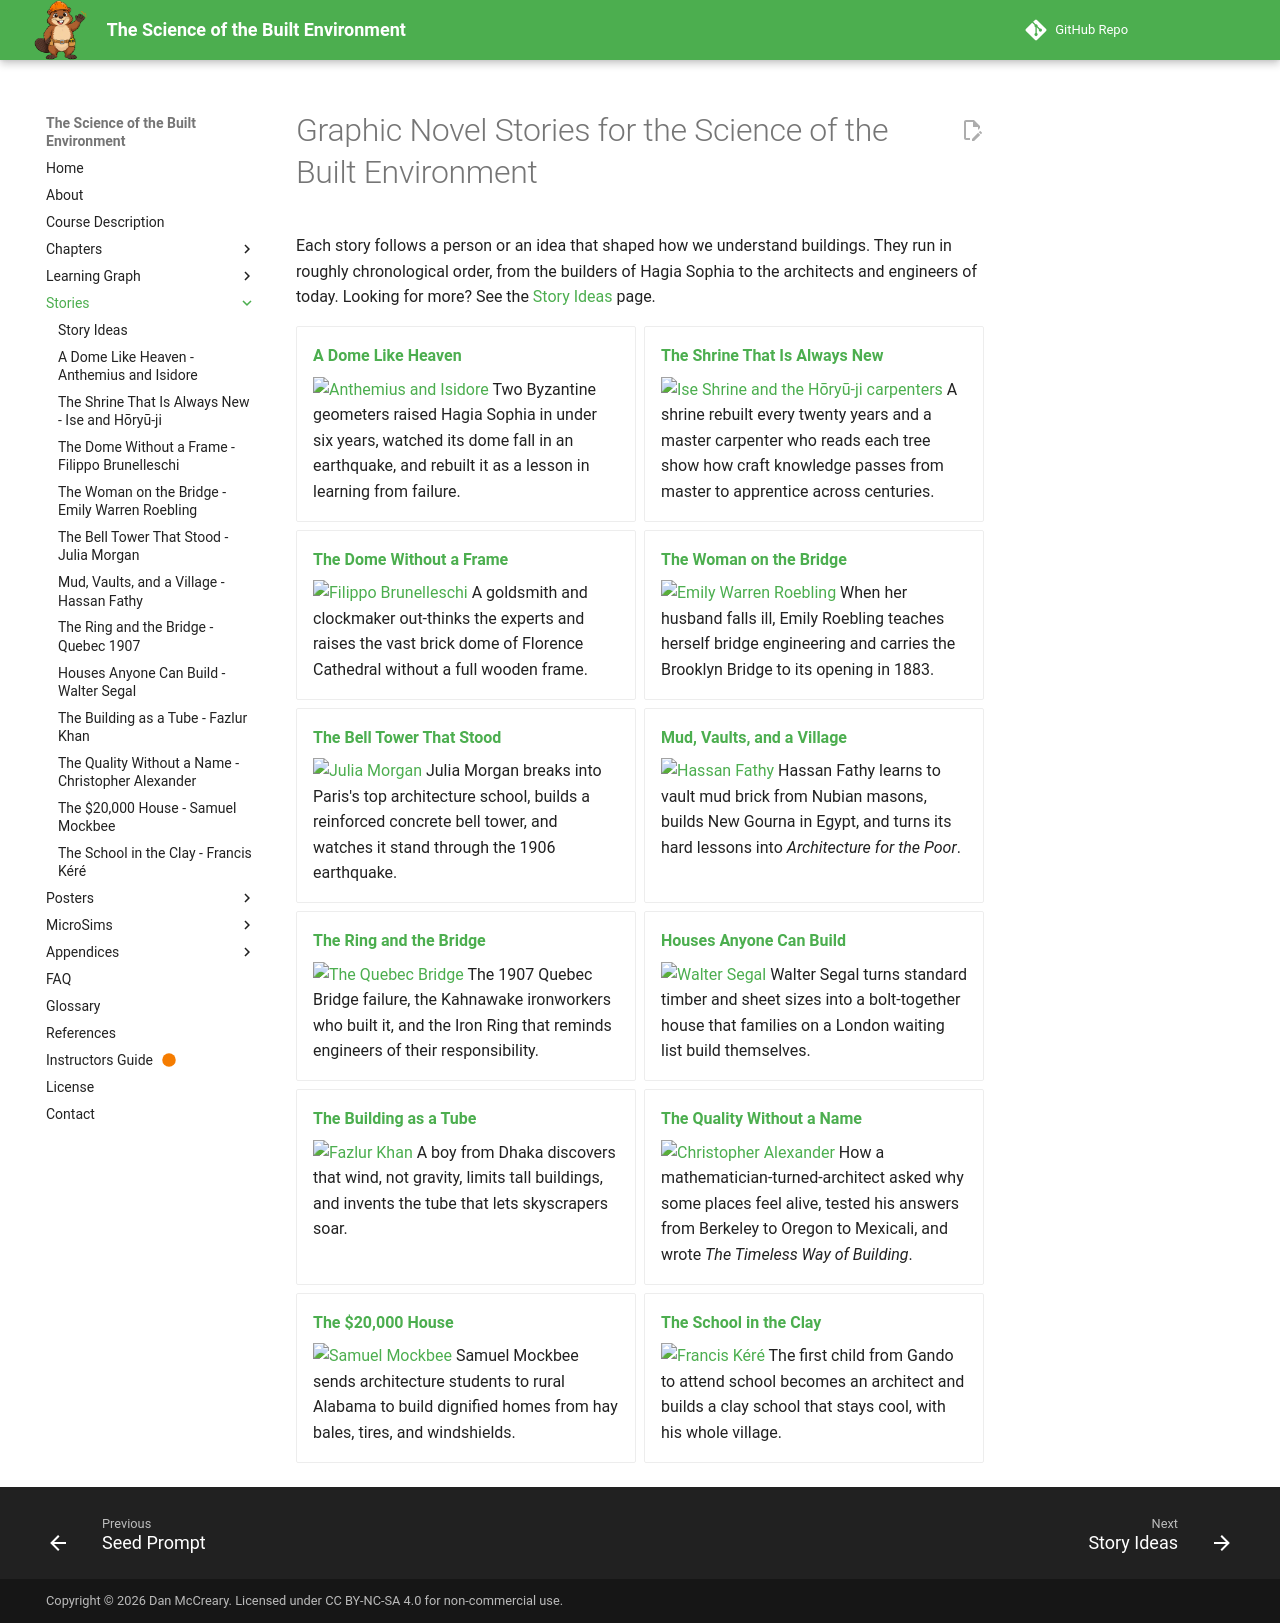

repository: dmccreary/science-of-the-built-envrionment · page: stories/index.html · generator: mkdocs

# Graphic Novel Stories for the Science of the Built Environment

Each story follows a person or an idea that shaped how we understand buildings. They run in roughly chronological order, from the builders of Hagia Sophia to the architects and engineers of today. Looking for more? See the [Story Ideas](story-ideas.md) page.

<div class="grid cards" markdown>

- **[A Dome Like Heaven](hagia-sophia-builders/index.md)**

    ![Anthemius and Isidore](./hagia-sophia-builders/cover.png)
    Two Byzantine geometers raised Hagia Sophia in under six years, watched its dome fall in an earthquake, and rebuilt it as a lesson in learning from failure.

- **[The Shrine That Is Always New](ise-shrine-horyuji-carpenters/index.md)**

    ![Ise Shrine and the Hōryū-ji carpenters](./ise-shrine-horyuji-carpenters/cover.png)
    A shrine rebuilt every twenty years and a master carpenter who reads each tree show how craft knowledge passes from master to apprentice across centuries.

- **[The Dome Without a Frame](brunelleschi-florence-dome/index.md)**

    ![Filippo Brunelleschi](./brunelleschi-florence-dome/cover.png)
    A goldsmith and clockmaker out-thinks the experts and raises the vast brick dome of Florence Cathedral without a full wooden frame.

- **[The Woman on the Bridge](emily-roebling-brooklyn-bridge/index.md)**

    ![Emily Warren Roebling](./emily-roebling-brooklyn-bridge/cover.png)
    When her husband falls ill, Emily Roebling teaches herself bridge engineering and carries the Brooklyn Bridge to its opening in 1883.

- **[The Bell Tower That Stood](julia-morgan-earthquake-architect/index.md)**

    ![Julia Morgan](./julia-morgan-earthquake-architect/cover.png)
    Julia Morgan breaks into Paris's top architecture school, builds a reinforced concrete bell tower, and watches it stand through the 1906 earthquake.

- **[Mud, Vaults, and a Village](hassan-fathy-mud-brick/index.md)**

    ![Hassan Fathy](./hassan-fathy-mud-brick/cover.png)
    Hassan Fathy learns to vault mud brick from Nubian masons, builds New Gourna in Egypt, and turns its hard lessons into *Architecture for the Poor*.

- **[The Ring and the Bridge](quebec-bridge-iron-ring/index.md)**

    ![The Quebec Bridge](./quebec-bridge-iron-ring/cover.png)
    The 1907 Quebec Bridge failure, the Kahnawake ironworkers who built it, and the Iron Ring that reminds engineers of their responsibility.

- **[Houses Anyone Can Build](walter-segal-self-build/index.md)**

    ![Walter Segal](./walter-segal-self-build/cover.png)
    Walter Segal turns standard timber and sheet sizes into a bolt-together house that families on a London waiting list build themselves.

- **[The Building as a Tube](fazlur-khan-tube-skyscrapers/index.md)**

    ![Fazlur Khan](./fazlur-khan-tube-skyscrapers/cover.png)
    A boy from Dhaka discovers that wind, not gravity, limits tall buildings, and invents the tube that lets skyscrapers soar.

- **[The Quality Without a Name](timeless-way-of-building/index.md)**

    ![Christopher Alexander](./timeless-way-of-building/cover.png)
    How a mathematician-turned-architect asked why some places feel alive, tested his answers from Berkeley to Oregon to Mexicali, and wrote *The Timeless Way of Building*.

- **[The $20,000 House](rural-studio-samuel-mockbee/index.md)**

    ![Samuel Mockbee](./rural-studio-samuel-mockbee/cover.png)
    Samuel Mockbee sends architecture students to rural Alabama to build dignified homes from hay bales, tires, and windshields.

- **[The School in the Clay](francis-kere-gando-school/index.md)**

    ![Francis Kéré](./francis-kere-gando-school/cover.png)
    The first child from Gando to attend school becomes an architect and builds a clay school that stays cool, with his whole village.

</div>
